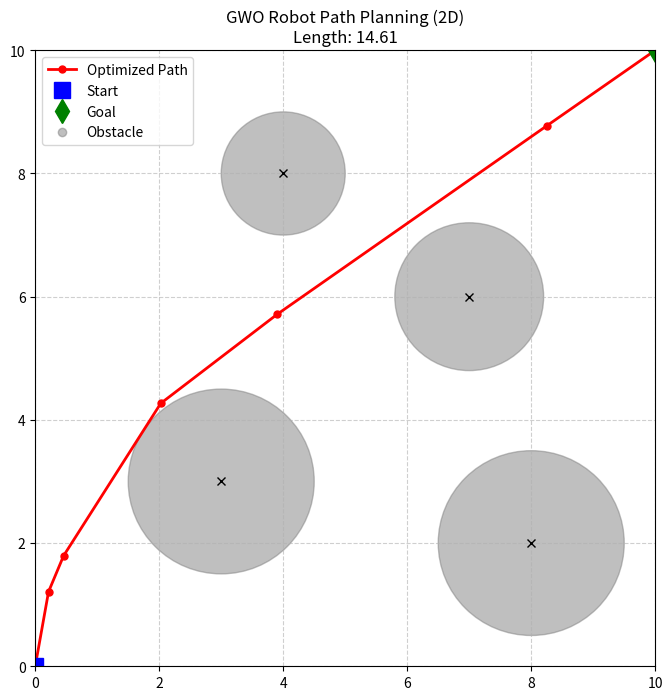

Reproduce this figure in Python. (Note: this script raises an exception after producing the figure.)
import random
import math
import matplotlib.pyplot as plt
import numpy as np

# 2D Robot Path Planning with GWO
# Problem: Find the shortest collision-free path from Start to Goal
# Environment: 2D Grid [0, 10] x [0, 10] with circular obstacles
# Wolf Representation: A set of N intermediate waypoints (x1, y1, x2, y2, ...)
# Dimensionality: 2 * num_waypoints

# Constants
START = np.array([0.0, 0.0])
GOAL = np.array([10.0, 10.0])
NUM_WAYPOINTS = 5  # Number of intermediate points
DIM = NUM_WAYPOINTS * 2 # x and y for each waypoint
UB = 10.0
LB = 0.0

# Obstacles (x, y, radius)
OBSTACLES = [
    (3.0, 3.0, 1.5),
    (7.0, 6.0, 1.2),
    (4.0, 8.0, 1.0),
    (8.0, 2.0, 1.5)
]

def check_collision_segment(p1, p2):
    """Check if the line segment p1-p2 intersects any obstacle"""
    for (ox, oy, r) in OBSTACLES:
        # Vector from p1 to p2
        d = p2 - p1
        f = p1 - np.array([ox, oy])
        
        a = np.dot(d, d)
        b_coeff = 2*np.dot(f, d)
        c = np.dot(f, f) - r**2
        
        discriminant = b_coeff*b_coeff - 4*a*c
        if discriminant >= 0:
            discriminant = math.sqrt(discriminant)
            t1 = (-b_coeff - discriminant)/(2*a + 1e-9)
            t2 = (-b_coeff + discriminant)/(2*a + 1e-9)
            
            if (0 <= t1 <= 1) or (0 <= t2 <= 1):
                return True # Collision detected
    return False

def objective_function(position):
    # Reshape wolf position into waypoints
    waypoints = position.reshape((NUM_WAYPOINTS, 2))
    
    # Construct full path: Start -> Waypoints -> Goal
    path = np.vstack([START, waypoints, GOAL])
    
    total_length = 0.0
    penalty = 0.0
    
    for i in range(len(path) - 1):
        p1 = path[i]
        p2 = path[i+1]
        dist = np.linalg.norm(p2 - p1)
        total_length += dist
        
        # Collision Penalty
        if check_collision_segment(p1, p2):
            penalty += 1000.0 # Heavy penalty for hitting obstacle
            
    return total_length + penalty

def gwo_path(search_agents_no, max_iter, dim, lb, ub):
    # Initialize Alpha, Beta, Delta
    alpha_pos = np.zeros(dim)
    alpha_score = float('inf')
    beta_pos = np.zeros(dim)
    beta_score = float('inf')
    delta_pos = np.zeros(dim)
    delta_score = float('inf')
    
    # Initialize positions (Simple random optimization)
    # Better initialization: Linear interpolation between Start/Goal + noise
    positions = np.zeros((search_agents_no, dim))
    for i in range(search_agents_no):
         # Create a straight line path and add random noise
         for j in range(NUM_WAYPOINTS):
             ratio = (j + 1) / (NUM_WAYPOINTS + 1)
             ideal_point = START + ratio * (GOAL - START)
             positions[i, 2*j] = ideal_point[0] + random.uniform(-2, 2)     # x
             positions[i, 2*j+1] = ideal_point[1] + random.uniform(-2, 2)   # y
    
    # Clip to bounds
    positions = np.clip(positions, lb, ub)
    
    convergence_curve = []
    
    print(f"Starting GWO for Path Planning ({max_iter} iterations)...")
    
    for t in range(max_iter):
        a = 2 - t * (2 / max_iter)
        
        for i in range(search_agents_no):
            # Check Boundary
            positions[i] = np.clip(positions[i], lb, ub)
            
            # Calculate Fitness
            fitness = objective_function(positions[i])
            
            # Update Alpha, Beta, Delta
            if fitness < alpha_score:
                alpha_score = fitness
                alpha_pos = positions[i].copy()
            elif fitness < beta_score:
                beta_score = fitness
                beta_pos = positions[i].copy()
            elif fitness < delta_score:
                delta_score = fitness
                delta_pos = positions[i].copy()
        
        # Update Positions
        for i in range(search_agents_no):
            for j in range(dim):
                r1=random.random(); r2=random.random(); A1=2*a*r1-a; C1=2*r2
                D_alpha=abs(C1*alpha_pos[j]-positions[i, j]); X1=alpha_pos[j]-A1*D_alpha
                
                r1=random.random(); r2=random.random(); A2=2*a*r1-a; C2=2*r2
                D_beta=abs(C1*beta_pos[j]-positions[i, j]); X2=beta_pos[j]-A2*D_beta
                
                r1=random.random(); r2=random.random(); A3=2*a*r1-a; C3=2*r2
                D_delta=abs(C1*delta_pos[j]-positions[i, j]); X3=delta_pos[j]-A3*D_delta
                
                positions[i, j] = (X1 + X2 + X3) / 3

        print(f"Iter {t+1}: Best Path Length = {alpha_score:.4f}")
        convergence_curve.append(alpha_score)
        
    return alpha_pos, alpha_score, convergence_curve

if __name__ == "__main__":
    search_agents_no = 50
    max_iter = 100
    
    alpha_pos, best_score, curve = gwo_path(search_agents_no, max_iter, DIM, LB, UB)
    
    print("\n--- Final Results ---")
    print(f"Best Path Length: {best_score:.4f}")
    
    # Plotting
    fig, ax = plt.subplots(figsize=(8, 8))
    
    # Draw Obstacles
    for (ox, oy, r) in OBSTACLES:
        circle = plt.Circle((ox, oy), r, color='gray', alpha=0.5)
        ax.add_patch(circle)
        # Check collision zone
        ax.plot(ox, oy, 'kx')
        
    # Reconstruct Best Path
    best_waypoints = alpha_pos.reshape((NUM_WAYPOINTS, 2))
    full_path = np.vstack([START, best_waypoints, GOAL])
    
    # Plot Path
    ax.plot(full_path[:, 0], full_path[:, 1], 'r.-', linewidth=2, markersize=10, label='Optimized Path')
    ax.plot(START[0], START[1], 'bs', markersize=12, label='Start')
    ax.plot(GOAL[0], GOAL[1], 'gd', markersize=12, label='Goal')
    
    # Dummy plot for obstacle legend
    ax.plot([], [], 'o', color='gray', alpha=0.5, label='Obstacle')
    
    ax.set_xlim(0, 10)
    ax.set_ylim(0, 10)
    ax.set_title(f'GWO Robot Path Planning (2D)\nLength: {best_score:.2f}')
    ax.grid(True, linestyle='--', alpha=0.6)
    ax.legend()
    
    plt.savefig('pict/gwo_robot_path.png')
    print("Plot saved to pict/gwo_robot_path.png")
